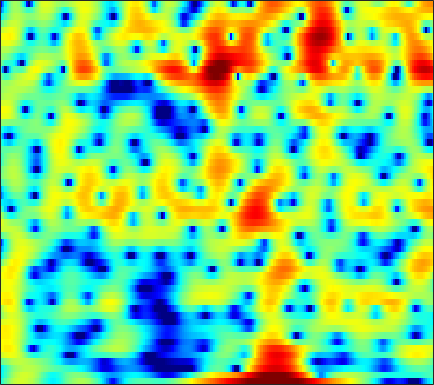

Data behind this chart, as committed beside it:
-3.4061, -2.2685, -0.98962, 0.046324, 0.6863, 1.3883, 1.9203, 2.2175, 2.4875, 2.6184, 2.6201, 2.5356, 2.324, 1.9947, 1.68, 1.1702, 0.53763, 0.0033514, -0.78364, -1.6322, -2.5062, -3.1429, -3.8869, -4.3882
-4.502, -3.495, -2.241, -1.12, -0.3717, 0.4989, 1.22, 1.662, 2.123, 2.438, 2.613, 2.654, 2.586, 2.386, 2.15, 1.723, 1.171, 0.6787, -0.0712, -0.9046, -1.779, -2.42, -3.175, -3.689
-4.645, -3.732, -2.626, -1.649, -1.002, -0.2485, 0.3842, 0.781, 1.205, 1.522, 1.733, 1.825, 1.864, 1.817, 1.73, 1.552, 1.309, 1.094, 0.7727, 0.4247, 0.06347, -0.207, -0.5596, -0.894
-0.9131, -0.4011, 0.2171, 0.7503, 1.087, 1.447, 1.711, 1.841, 1.928, 1.924, 1.84, 1.731, 1.538, 1.307, 1.118, 0.8553, 0.5815, 0.3686, 0.07588, -0.2392, -0.5911, -0.8873, -1.336, -1.857
2.367, 2.789, 3.211, 3.479, 3.568, 3.539, 3.334, 3.062, 2.529, 1.804, 0.8975, 0.1141, -1.01, -2.103, -2.782, -3.323, -3.391, -3.199, -2.786, -2.371, -2.085, -1.992, -2.056, -2.361
3.762, 4.14, 4.456, 4.564, 4.504, 4.231, 3.724, 3.182, 2.215, 0.9285, -0.7541, -2.353, -5.094, -8.809, -12.23, -14.26, -10.89, -8.43, -6.09, -4.527, -3.511, -3.02, -2.652, -2.562
3.728, 3.974, 4.153, 4.16, 4.049, 3.747, 3.271, 2.803, 2.035, 1.126, 0.1002, -0.7173, -1.811, -2.821, -3.457, -4.074, -4.411, -4.502, -4.474, -4.344, -4.177, -4.062, -3.955, -3.929
4.237, 4.367, 4.426, 4.358, 4.218, 3.907, 3.451, 3.012, 2.299, 1.45, 0.4749, -0.3288, -1.492, -2.741, -3.713, -5.01, -6.207, -6.925, -7.485, -7.523, -7.132, -6.688, -6.066, -5.536
4.271, 4.395, 4.471, 4.431, 4.318, 4.054, 3.645, 3.239, 2.555, 1.693, 0.6403, -0.2876, -1.746, -3.529, -5.156, -7.915, -11.85, -16.52, -32.45, -18.37, -12.42, -9.86, -7.548, -5.987
2.655, 2.969, 3.291, 3.477, 3.514, 3.42, 3.163, 2.867, 2.336, 1.647, 0.8138, 0.1029, -0.942, -2.075, -2.961, -4.15, -5.255, -5.91, -6.366, -6.27, -5.755, -5.223, -4.444, -3.685
0.03605, 0.9958, 1.966, 2.597, 2.859, 2.952, 2.776, 2.492, 1.944, 1.245, 0.4431, -0.1891, -1, -1.72, -2.166, -2.624, -2.939, -3.073, -3.131, -3.07, -2.897, -2.712, -2.41, -2.053
0.6389, 1.901, 3.048, 3.714, 3.939, 3.888, 3.447, 2.858, 1.744, 0.2707, -1.529, -3.001, -4.781, -5.738, -5.705, -5.035, -4.213, -3.71, -3.275, -3.102, -3.094, -3.127, -3.146, -3.023
4.022, 4.485, 4.928, 5.106, 5.043, 4.676, 3.957, 3.149, 1.654, -0.4315, -3.267, -6.105, -10.99, -13.26, -10.7, -7.521, -5.632, -4.86, -4.513, -4.83, -5.877, -7.235, -10.04, -13.96
3.994, 4.225, 4.42, 4.435, 4.305, 3.938, 3.36, 2.787, 1.83, 0.689, -0.5292, -1.423, -2.461, -3.23, -3.574, -3.803, -3.974, -4.155, -4.514, -5.068, -5.95, -6.815, -8.04, -8.914
3.08, 3.399, 3.662, 3.743, 3.689, 3.453, 3.032, 2.62, 1.957, 1.177, 0.3267, -0.3185, -1.148, -1.917, -2.442, -3.032, -3.516, -3.815, -4.157, -4.453, -4.682, -4.803, -4.885, -4.811
2.901, 3.348, 3.738, 3.91, 3.911, 3.738, 3.355, 2.931, 2.207, 1.313, 0.2494, -0.6305, -1.855, -3.044, -3.86, -4.734, -5.257, -5.431, -5.47, -5.377, -5.157, -4.949, -4.651, -4.309
3.372, 3.831, 4.295, 4.566, 4.618, 4.487, 4.122, 3.664, 2.78, 1.581, 0.004831, -1.488, -3.964, -7.076, -9.792, -12.88, -12.68, -11.17, -9.326, -8.06, -7.321, -6.96, -6.54, -6.074
2.652, 3.243, 3.945, 4.48, 4.724, 4.829, 4.681, 4.378, 3.682, 2.634, 1.193, -0.1918, -2.522, -5.36, -7.718, -10.26, -10.52, -9.866, -9.18, -9.003, -9.682, -10.72, -12.36, -13.14
-0.9518, 0.3444, 1.76, 2.839, 3.472, 4.063, 4.345, 4.384, 4.202, 3.732, 3.01, 2.33, 1.25, 0.05841, -0.8193, -1.944, -3.011, -3.767, -4.875, -6.363, -8.26, -10.12, -13.27, -15.43
-4.746, -3.038, -1.103, 0.4381, 1.4, 2.438, 3.159, 3.509, 3.767, 3.778, 3.571, 3.304, 2.818, 2.18, 1.661, 0.8911, 0.03884, -0.6319, -1.597, -2.692, -3.792, -4.647, -5.712, -6.576
-7.461, -5.741, -3.495, -1.472, -0.2048, 1.121, 2.138, 2.688, 3.167, 3.419, 3.461, 3.367, 3.13, 2.77, 2.421, 1.905, 1.332, 0.8478, 0.1786, -0.5213, -1.329, -1.95, -2.837, -3.845
-10.84, -7.182, -3.919, -1.615, -0.2868, 1.02, 1.945, 2.451, 2.853, 3.02, 2.996, 2.858, 2.56, 2.206, 1.895, 1.49, 1.114, 0.8362, 0.4968, 0.1633, -0.2443, -0.5774, -1.144, -1.856
-1.476, -0.972, -0.1138, 0.751, 1.273, 1.873, 2.257, 2.397, 2.422, 2.206, 1.772, 1.33, 0.5622, -0.2829, -0.8753, -1.505, -1.769, -1.677, -1.357, -0.9434, -0.5367, -0.3585, -0.2765, -0.3645
2.502, 2.369, 2.271, 2.236, 2.219, 2.172, 2.08, 1.921, 1.577, 1.024, 0.1596, -0.7381, -2.376, -4.803, -7.258, -11.33, -12.14, -9.255, -5.676, -3.219, -1.559, -0.7033, 0.07525, 0.488
3.116, 2.61, 1.97, 1.407, 1.135, 0.827, 0.6655, 0.5972, 0.411, 0.1184, -0.4241, -1.056, -2.201, -3.852, -5.278, -6.946, -7.089, -5.867, -3.842, -1.896, -0.4752, 0.3125, 1.053, 1.419
1.43, 0.3215, -1.287, -2.874, -3.745, -4.044, -3.407, -2.602, -1.587, -0.8527, -0.4018, -0.2716, -0.2518, -0.3367, -0.428, -0.4207, -0.2019, 0.1446, 0.7547, 1.428, 2.03, 2.404, 2.692, 2.718
-1.572, -3.121, -5.829, -10.52, -17.21, -19.33, -9.838, -6.576, -3.8, -2.112, -1.095, -0.5838, -0.2253, 0.02205, 0.1598, 0.3886, 0.7705, 1.096, 1.709, 2.289, 2.85, 3.192, 3.453, 3.484
-4.426, -4.634, -5.065, -5.433, -5.616, -5.262, -4.441, -3.584, -2.673, -2.009, -1.723, -1.758, -2.087, -2.705, -3.12, -3.383, -2.977, -2.204, -0.927, 0.4359, 1.62, 2.311, 3.019, 3.431
-8.573, -6.446, -4.617, -3.205, -2.558, -1.782, -1.26, -0.9788, -0.7937, -0.9289, -1.437, -2.203, -3.714, -6.351, -9.512, -18.42, -16.54, -9.542, -4.667, -1.701, 0.387, 1.486, 2.59, 3.279
-6.345, -4.7, -2.848, -1.484, -0.688, 0.04357, 0.5169, 0.6423, 0.6382, 0.3249, -0.2651, -0.9255, -2.007, -3.361, -4.358, -5.229, -5.002, -4.129, -2.535, -0.8935, 0.5013, 1.373, 2.259, 2.811
-2, -1.332, -0.4489, 0.2887, 0.7616, 1.221, 1.455, 1.505, 1.333, 0.9745, 0.4251, -0.05464, -0.8348, -1.528, -1.992, -2.325, -2.368, -2.071, -1.504, -0.6361, 0.1945, 0.8328, 1.49, 1.942
-0.2636, 0.2308, 0.8315, 1.357, 1.645, 1.888, 1.924, 1.837, 1.501, 0.9538, 0.1671, -0.5493, -1.7, -2.943, -3.902, -5.011, -5.486, -5.315, -4.281, -2.943, -1.496, -0.546, 0.5003, 1.264
-0.7756, -0.06887, 0.7338, 1.348, 1.671, 1.875, 1.856, 1.679, 1.24, 0.5083, -0.5595, -1.587, -3.344, -5.745, -8.185, -13.18, -23.99, -19.18, -10.86, -6.553, -3.61, -1.993, -0.2931, 0.9279
-2.582, -1.392, -0.2079, 0.5849, 0.9799, 1.26, 1.29, 1.105, 0.6628, -0.07659, -1.072, -2.047, -3.538, -5.366, -6.779, -8.564, -9.468, -9.222, -7.682, -5.635, -3.517, -2.111, -0.4108, 0.9355
-2.26, -1.403, -0.5733, 0.03808, 0.3187, 0.5739, 0.6049, 0.5037, 0.1297, -0.4792, -1.335, -2.197, -3.542, -5.132, -6.386, -7.944, -8.717, -8.626, -7.267, -5.363, -3.266, -1.811, -0.109, 1.3
-1.262, -1.258, -1.207, -1.134, -1.01, -0.8417, -0.6765, -0.5714, -0.6035, -0.8669, -1.486, -2.153, -3.52, -5.482, -7.589, -11.96, -22.65, -22.94, -11.38, -6.353, -3.193, -1.349, 0.537, 1.984
-2.855, -3.802, -5.047, -5.947, -5.96, -5.222, -3.997, -3.178, -2.278, -1.777, -1.669, -1.807, -2.349, -3.154, -3.93, -4.957, -5.507, -5.34, -4.213, -2.625, -1.01, 0.1224, 1.409, 2.481
-4.957, -6.956, -11.18, -21.42, -24.31, -12.02, -7.48, -5.357, -3.529, -2.379, -1.653, -1.385, -1.183, -1.177, -1.219, -1.248, -1.209, -1.023, -0.702, -0.1834, 0.4256, 0.896, 1.542, 2.147
-2.952, -3.656, -4.727, -5.506, -5.566, -4.941, -3.898, -3.083, -2.164, -1.455, -0.9596, -0.6834, -0.4048, -0.2289, -0.1169, -0.01498, 0.05293, 0.07816, 0.09351, 0.08623, 0.09771, 0.1241, 0.2907, 0.597
0.4944, 0.5015, 0.3507, 0.1983, 0.06787, -0.03506, -0.1033, -0.2104, -0.3417, -0.4679, -0.606, -0.5898, -0.5102, -0.3053, -0.1019, 0.08768, 0.1772, 0.0654, -0.2431, -0.8985, -1.866, -2.744, -3.785, -3.995
3.22, 3.33, 3.307, 3.122, 2.829, 2.282, 1.526, 0.7287, -0.5355, -2.066, -3.557, -4.201, -4.078, -2.977, -2.053, -1.036, -0.4279, -0.332, -0.644, -1.628, -3.504, -5.8, -11.36, -21.45
3.681, 3.803, 3.812, 3.551, 3.206, 2.463, 1.317, 0.1835, -1.972, -5.255, -10.89, -19.65, -14, -7.329, -4.684, -2.506, -1.304, -0.7816, -0.6498, -0.9245, -1.509, -2.122, -2.788, -2.906
2.332, 2.591, 2.733, 2.647, 2.443, 1.954, 1.187, 0.4776, -0.7073, -2.054, -3.254, -3.82, -3.879, -3.213, -2.576, -1.759, -1.15, -0.8622, -0.6602, -0.6356, -0.7269, -0.7852, -0.8611, -0.766
0.934, 1.345, 1.68, 1.854, 1.851, 1.71, 1.461, 1.173, 0.749, 0.3119, -0.06869, -0.3225, -0.4842, -0.5645, -0.5813, -0.5919, -0.6359, -0.7507, -0.8935, -1.104, -1.323, -1.417, -1.467, -1.424
0.5242, 0.8749, 1.234, 1.467, 1.581, 1.677, 1.723, 1.698, 1.643, 1.559, 1.416, 1.306, 1.123, 0.8677, 0.6471, 0.2437, -0.2935, -0.764, -1.545, -2.385, -3.138, -3.609, -3.82, -3.659
0.7194, 0.6997, 0.737, 0.8466, 1.043, 1.347, 1.619, 1.853, 2.082, 2.237, 2.329, 2.379, 2.293, 2.111, 1.847, 1.298, 0.4301, -0.4203, -2.049, -4.289, -7.257, -9.74, -11.17, -8.86
-0.4373, -1.529, -2.398, -2.041, -1.327, -0.2525, 0.6317, 1.131, 1.629, 2.02, 2.431, 2.685, 3.024, 3.237, 3.237, 2.99, 2.385, 1.603, 0.1007, -2.091, -5.139, -7.759, -9.304, -7.43
-3.251, -8.25, -24.25, -9.166, -5.371, -2.73, -1.578, -1.472, -1.619, -1.637, -1.023, -0.1274, 1.361, 2.597, 3.317, 3.894, 4.083, 3.917, 3.454, 2.735, 1.886, 1.27, 0.5582, 0.1042
-0.2112, -1.337, -2.418, -2.795, -2.792, -3.045, -3.921, -5.366, -9.038, -18.77, -15.41, -8.137, -3.489, -0.7451, 0.6992, 1.983, 2.76, 3.051, 3.222, 3.154, 2.911, 2.673, 2.24, 1.81
0.8377, 0.5005, 0.01225, -0.4991, -0.8511, -1.589, -2.617, -3.486, -4.722, -5.509, -5.295, -4.612, -3.155, -1.788, -0.9111, 0.004466, 0.654, 1.062, 1.358, 1.438, 1.388, 1.314, 1.15, 0.9303
1.466, 1.586, 1.58, 1.4, 1.122, 0.689, 0.1104, -0.3425, -0.956, -1.485, -1.855, -1.968, -1.931, -1.706, -1.504, -1.114, -0.7127, -0.4661, -0.2566, -0.1921, -0.2917, -0.5001, -0.7891, -1.095
2.704, 3.065, 3.326, 3.359, 3.209, 2.887, 2.42, 1.929, 1.111, 0.1197, -0.9875, -1.781, -2.882, -3.576, -3.651, -3.197, -2.452, -1.995, -1.531, -1.417, -1.78, -2.406, -3.711, -5.35
3.374, 3.78, 4.15, 4.314, 4.332, 4.089, 3.597, 3.014, 1.963, 0.4867, -1.548, -3.677, -7.893, -14.76, -15.28, -9.01, -5.28, -3.538, -2.248, -1.837, -2.206, -2.918, -4.812, -8.111
1.808, 2.367, 2.974, 3.385, 3.563, 3.564, 3.259, 2.858, 2.062, 0.9154, -0.6458, -2.093, -4.218, -5.897, -6.111, -5.016, -3.388, -2.4, -1.469, -1.057, -1.086, -1.405, -2.085, -2.83
-1.239, -0.2866, 0.7571, 1.548, 1.93, 2.283, 2.377, 2.301, 1.964, 1.44, 0.7759, 0.2422, -0.3383, -0.748, -0.8314, -0.7023, -0.3868, -0.1194, 0.2031, 0.3948, 0.3959, 0.2104, -0.1584, -0.6918
-4.327, -3.043, -1.532, -0.2951, 0.4399, 1.137, 1.559, 1.662, 1.575, 1.295, 0.9264, 0.6416, 0.3432, 0.2266, 0.2613, 0.4971, 0.8299, 1.134, 1.454, 1.658, 1.675, 1.589, 1.256, 0.6414
-8.181, -6.191, -3.754, -1.784, -0.6172, 0.4251, 0.9812, 1.094, 0.9068, 0.316, -0.5807, -1.312, -2.165, -2.308, -1.885, -0.843, 0.3242, 1.086, 1.888, 2.396, 2.626, 2.648, 2.433, 1.998
-12.12, -8.125, -4.526, -2.058, -0.7499, 0.4541, 1.031, 1.1, 0.6381, -0.5469, -2.725, -5.369, -11.91, -17.61, -9.317, -3.891, -0.8489, 0.6161, 1.935, 2.686, 3.018, 3.009, 2.786, 2.395
